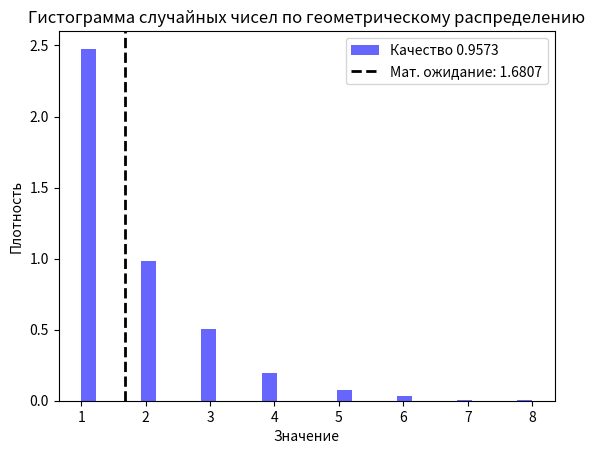

This chart was generated by the following Python code:
# [redacted]
import random
import math
import matplotlib.pyplot as plt

p = 0.595  # Параметр геометрического распределения
q = 1 - p
size = 1000
data = []

# Генерация случайных чисел методом "розыгрыша жребия"
for _ in range(size):
    u = random.random()  # Генерация равномерного случайного числа
    k = 1  # Начальное значение k
    cumulative_prob = p  # Начальная суммарная вероятность
    while u > cumulative_prob:
        k += 1
        cumulative_prob += (q ** (k - 1)) * p  # Вычисление границ отрезка для метода жребия
    data.append(k)

# Вычисление выборочного математического ожидания
mean_sample = sum(data) / len(data)

# Вычисление выборочного среднего квадрата
squared_mean_sample = sum(x ** 2 for x in data) / len(data)

# Вычисление выборочной дисперсии
var_sample = squared_mean_sample - mean_sample ** 2

# Теоретическое математическое ожидание
theoretical_mean = 1 / p

# Теоретическая дисперсия
theoretical_var = q / (p ** 2)

# Оценка качества распределения
quality = max(0, 1 - (abs(mean_sample - theoretical_mean) / abs(theoretical_mean) + abs(var_sample - theoretical_var) / abs(theoretical_var)) / 2)

# Вывод результатов
print(f"Мат. ожидание: теор. {theoretical_mean:.4f}, выборочное {mean_sample:.4f}")
print(f"Дисперсия: теор. {theoretical_var:.4f}, выборочная {var_sample:.4f}")
print(f"Качество распределения: {quality:.4f}")

# Построение гистограммы
plt.hist(data, bins=30, density=True, alpha=0.6, color='b', label=f"Качество {quality:.4f}")
plt.axvline(theoretical_mean, color='black', linestyle='dashed', linewidth=2, label=f"Мат. ожидание: {theoretical_mean:.4f}")
plt.title("Гистограмма случайных чисел по геометрическому распределению")
plt.xlabel("Значение")
plt.ylabel("Плотность")
plt.legend()
plt.show()
